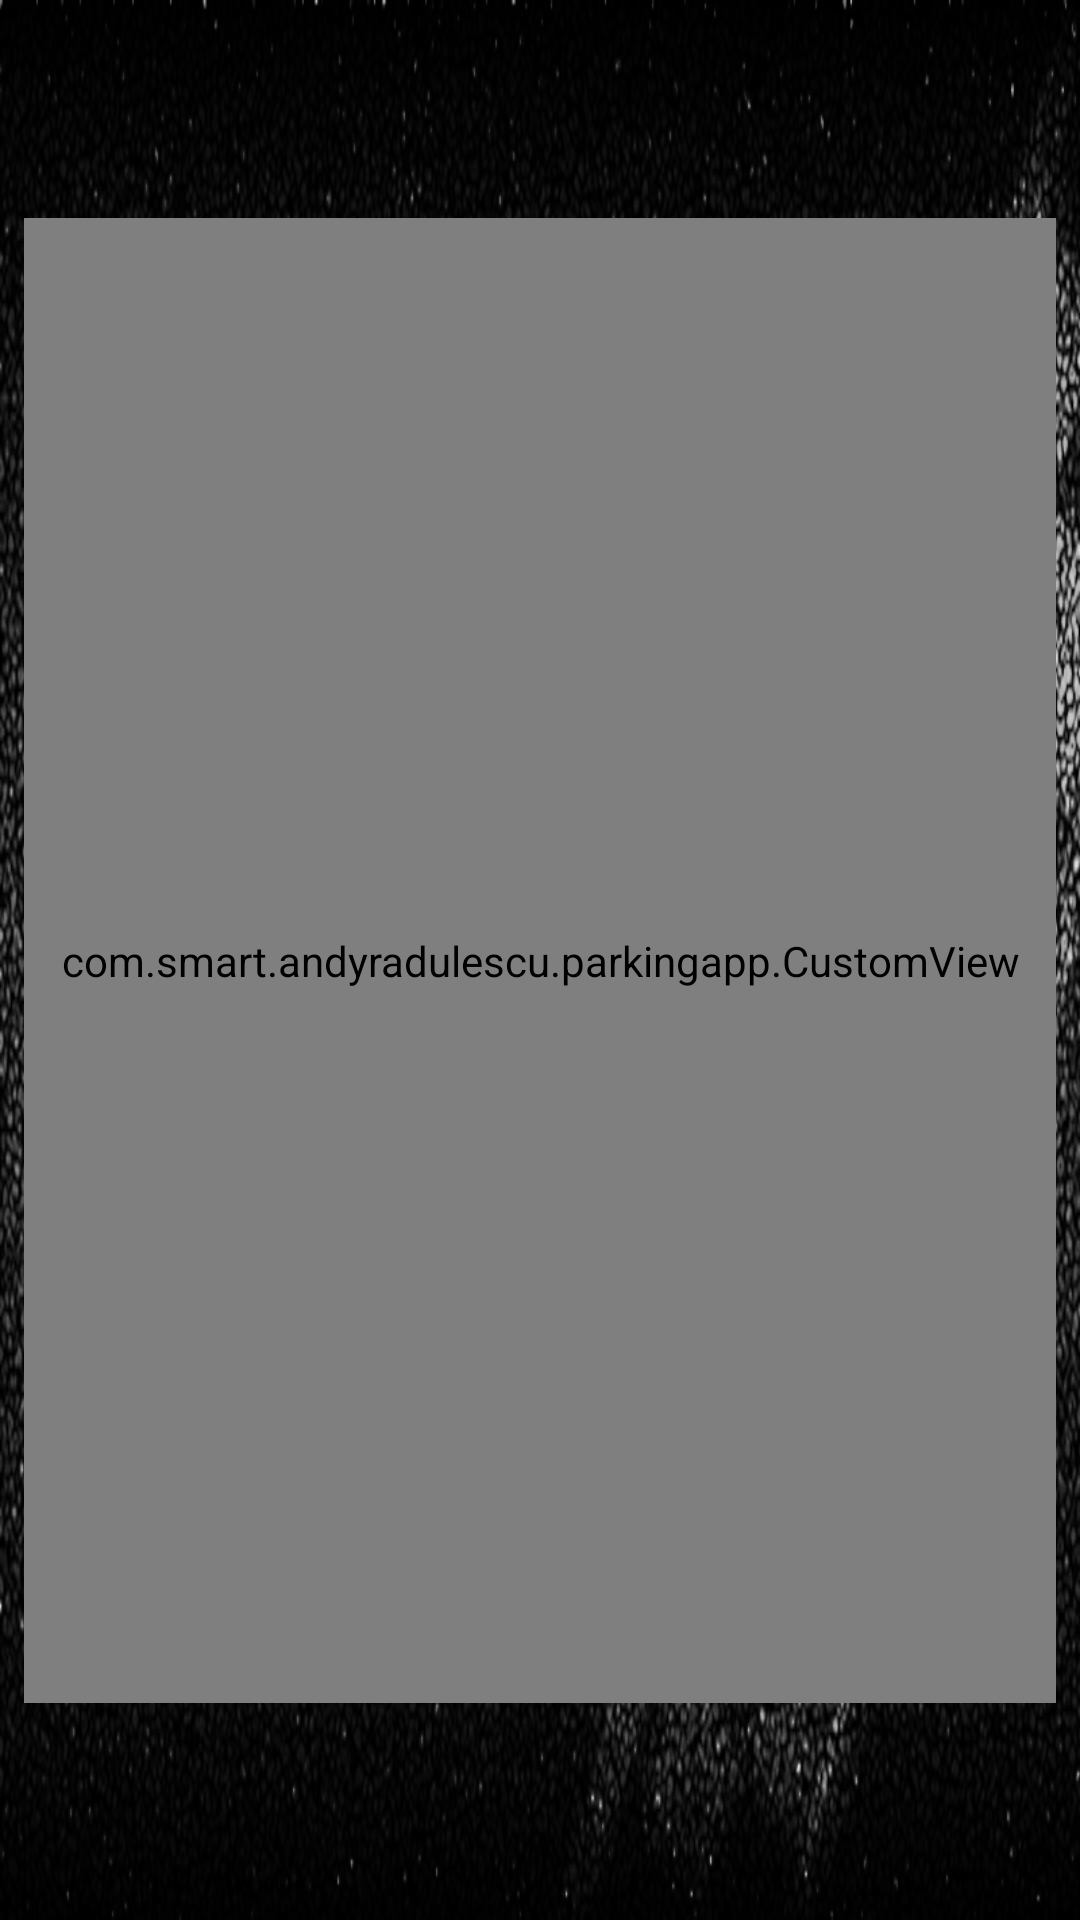

The Android layout XML behind this screen, and the referenced resources:
<!-- AndroidManifest.xml: application theme AppTheme -->
<!-- res/layout/activity_section1.xml -->
<?xml version="1.0" encoding="utf-8"?>
<android.support.design.widget.CoordinatorLayout xmlns:android="http://schemas.android.com/apk/res/android"
    xmlns:app="http://schemas.android.com/apk/res-auto"
    xmlns:tools="http://schemas.android.com/tools"
    android:layout_width="match_parent"
    android:layout_height="match_parent"
    tools:context="com.smart.example.parkingapp.Section1Activity">

    <android.support.design.widget.AppBarLayout
        android:layout_width="match_parent"
        android:layout_height="wrap_content"
        android:theme="@style/AppTheme.AppBarOverlay">

    </android.support.design.widget.AppBarLayout>

    <include
        layout="@layout/content_main3"
        android:layout_width="match_parent"
        android:layout_height="match_parent" />

</android.support.design.widget.CoordinatorLayout>
<!-- res/layout/content_main3.xml (included above) -->
<?xml version="1.0" encoding="utf-8"?>
<android.support.constraint.ConstraintLayout xmlns:android="http://schemas.android.com/apk/res/android"
    xmlns:app="http://schemas.android.com/apk/res-auto"
    xmlns:tools="http://schemas.android.com/tools"
    android:layout_width="match_parent"
    android:layout_height="match_parent"
    android:background="@drawable/background"
    app:layout_behavior="@string/appbar_scrolling_view_behavior"
    tools:context="com.smart.example.parkingapp.Main3Activity"
    tools:showIn="@layout/activity_main3">


    <LinearLayout
        android:id="@+id/rect1"
        android:layout_width="344dp"
        android:layout_height="495dp"
        android:layout_marginBottom="8dp"
        android:layout_marginLeft="8dp"
        android:layout_marginRight="8dp"
        android:layout_marginTop="8dp"
        android:orientation="horizontal"
        app:layout_constraintBottom_toBottomOf="parent"
        app:layout_constraintLeft_toLeftOf="parent"
        app:layout_constraintRight_toRightOf="parent"
        app:layout_constraintTop_toTopOf="parent">

        <com.smart.example.parkingapp.CustomView
            android:layout_width="match_parent"
            android:layout_height="match_parent" />
    </LinearLayout>
    
    
    
    
    
    
    
    
    
    
    
    
    
    
    
    
    
</android.support.constraint.ConstraintLayout>
<!-- res/layout/activity_main3.xml (included above) -->
<?xml version="1.0" encoding="utf-8"?>
<android.support.design.widget.CoordinatorLayout xmlns:android="http://schemas.android.com/apk/res/android"
    xmlns:app="http://schemas.android.com/apk/res-auto"
    xmlns:tools="http://schemas.android.com/tools"
    android:layout_width="match_parent"
    android:layout_height="match_parent"
    tools:context="com.example.anama.parkingapp.Main3Activity">

    <android.support.design.widget.AppBarLayout
        android:layout_width="match_parent"
        android:layout_height="wrap_content"
        android:theme="@style/AppTheme.AppBarOverlay">

        <android.support.v7.widget.Toolbar
            android:id="@+id/toolbar"
            android:layout_width="match_parent"
            android:layout_height="?attr/actionBarSize"
            android:background="?attr/colorPrimary"
            app:popupTheme="@style/AppTheme.PopupOverlay" />

    </android.support.design.widget.AppBarLayout>

    <include layout="@layout/content_main3" />

</android.support.design.widget.CoordinatorLayout>
<!-- resources referenced by this layout -->
<resources>
  <!-- drawable background: png bitmap (drawable, 537758 bytes) -->
  <style name="AppTheme.AppBarOverlay" parent="ThemeOverlay.AppCompat.Dark.ActionBar" />
  <style name="AppTheme.PopupOverlay" parent="ThemeOverlay.AppCompat.Light" />
  <style name="AppTheme" parent="Theme.AppCompat.Light.DarkActionBar">
          
          
          
  
          
          
  
          <item name="colorPrimary">@color/colorPrimary</item>
          <item name="colorPrimaryDark">@color/colorPrimaryDark</item>
          <item name="colorAccent">@color/colorAccent</item>
      </style>
  <color name="colorPrimary">#0a0101</color>
  <color name="colorPrimaryDark">#050d01</color>
  <color name="colorAccent">#080000</color>
</resources>
